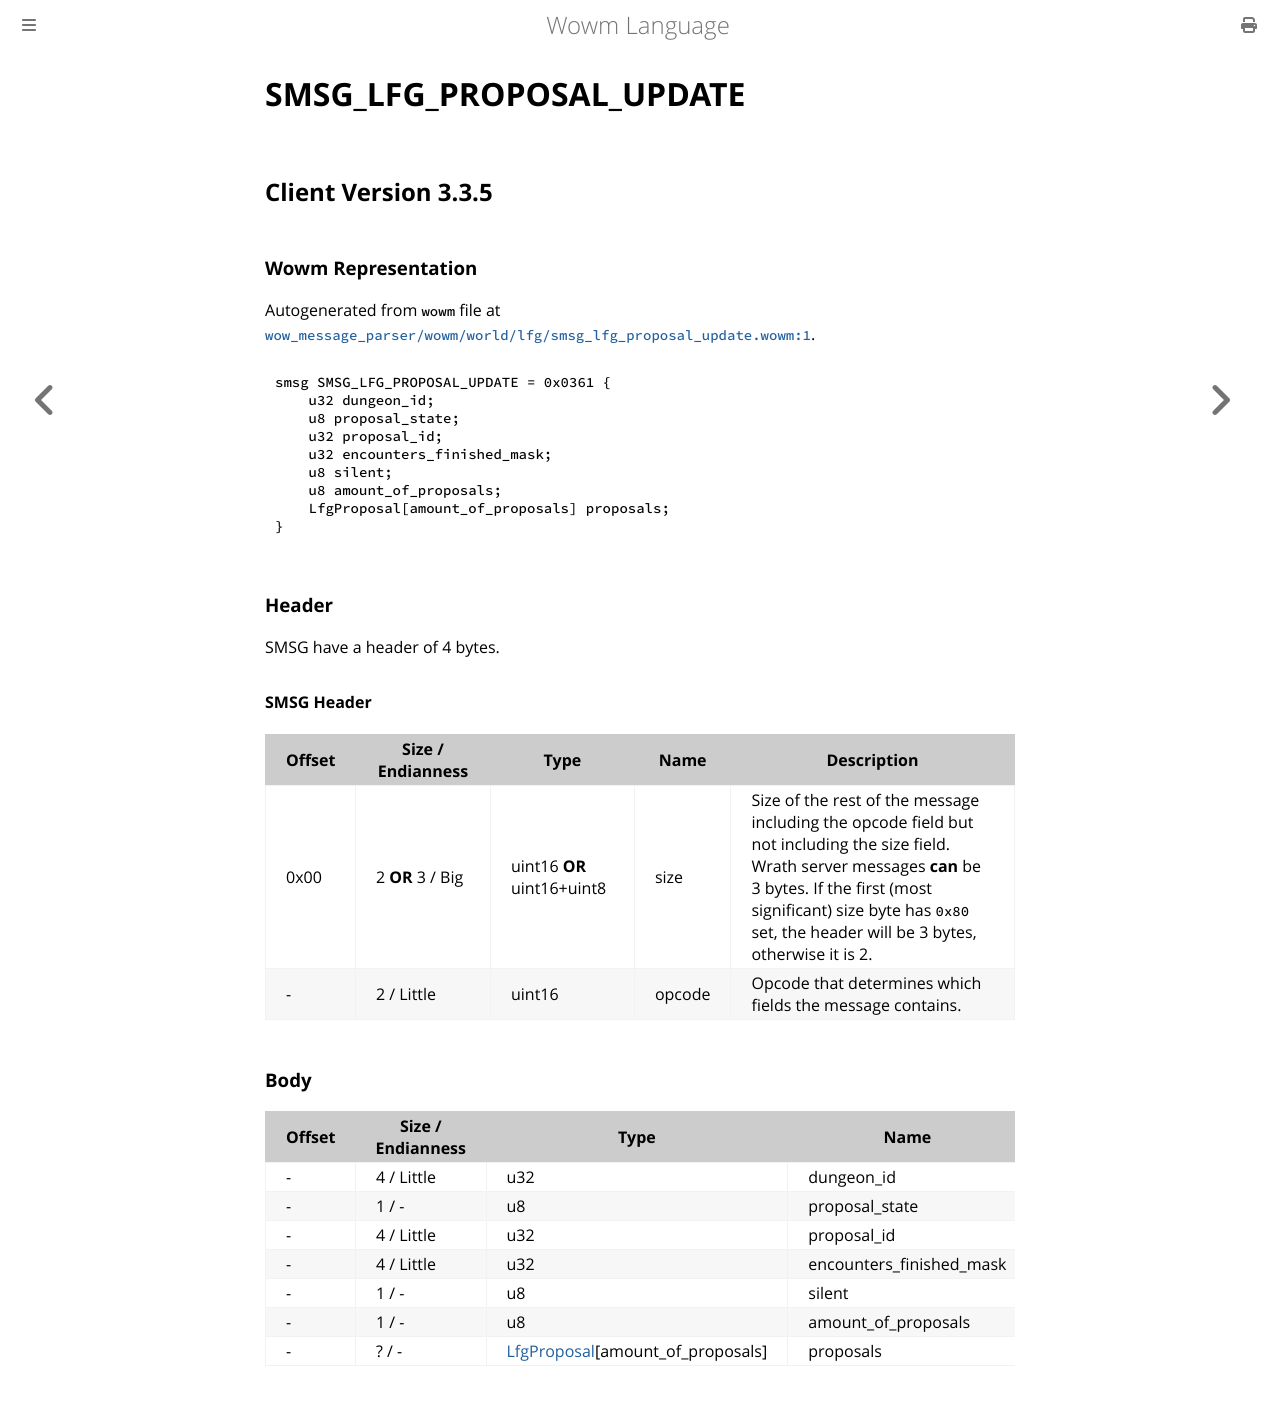

repository: gtker/wow_messages · page: docs/smsg_lfg_proposal_update.html · generator: mdbook

# SMSG_LFG_PROPOSAL_UPDATE

## Client Version 3.3.5

### Wowm Representation

Autogenerated from `wowm` file at [`wow_message_parser/wowm/world/lfg/smsg_lfg_proposal_update.wowm:1`](https://github.com/gtker/wow_messages/tree/main/wow_message_parser/wowm/world/lfg/smsg_lfg_proposal_update.wowm#L1).
```rust,ignore
smsg SMSG_LFG_PROPOSAL_UPDATE = 0x0361 {
    u32 dungeon_id;
    u8 proposal_state;
    u32 proposal_id;
    u32 encounters_finished_mask;
    u8 silent;
    u8 amount_of_proposals;
    LfgProposal[amount_of_proposals] proposals;
}
```
### Header

SMSG have a header of 4 bytes.

#### SMSG Header

| Offset | Size / Endianness | Type   | Name   | Description |
| ------ | ----------------- | ------ | ------ | ----------- |
| 0x00   | 2 **OR** 3 / Big           | uint16 **OR** uint16+uint8 | size | Size of the rest of the message including the opcode field but not including the size field. Wrath server messages **can** be 3 bytes. If the first (most significant) size byte has `0x80` set, the header will be 3 bytes, otherwise it is 2.|
| -      | 2 / Little| uint16 | opcode | Opcode that determines which fields the message contains. |

### Body

| Offset | Size / Endianness | Type | Name | Comment |
| ------ | ----------------- | ---- | ---- | ------- |
| - | 4 / Little | u32 | dungeon_id |  |
| - | 1 / - | u8 | proposal_state |  |
| - | 4 / Little | u32 | proposal_id |  |
| - | 4 / Little | u32 | encounters_finished_mask |  |
| - | 1 / - | u8 | silent |  |
| - | 1 / - | u8 | amount_of_proposals |  |
| - | ? / - | [LfgProposal](lfgproposal.md)[amount_of_proposals] | proposals |  |
